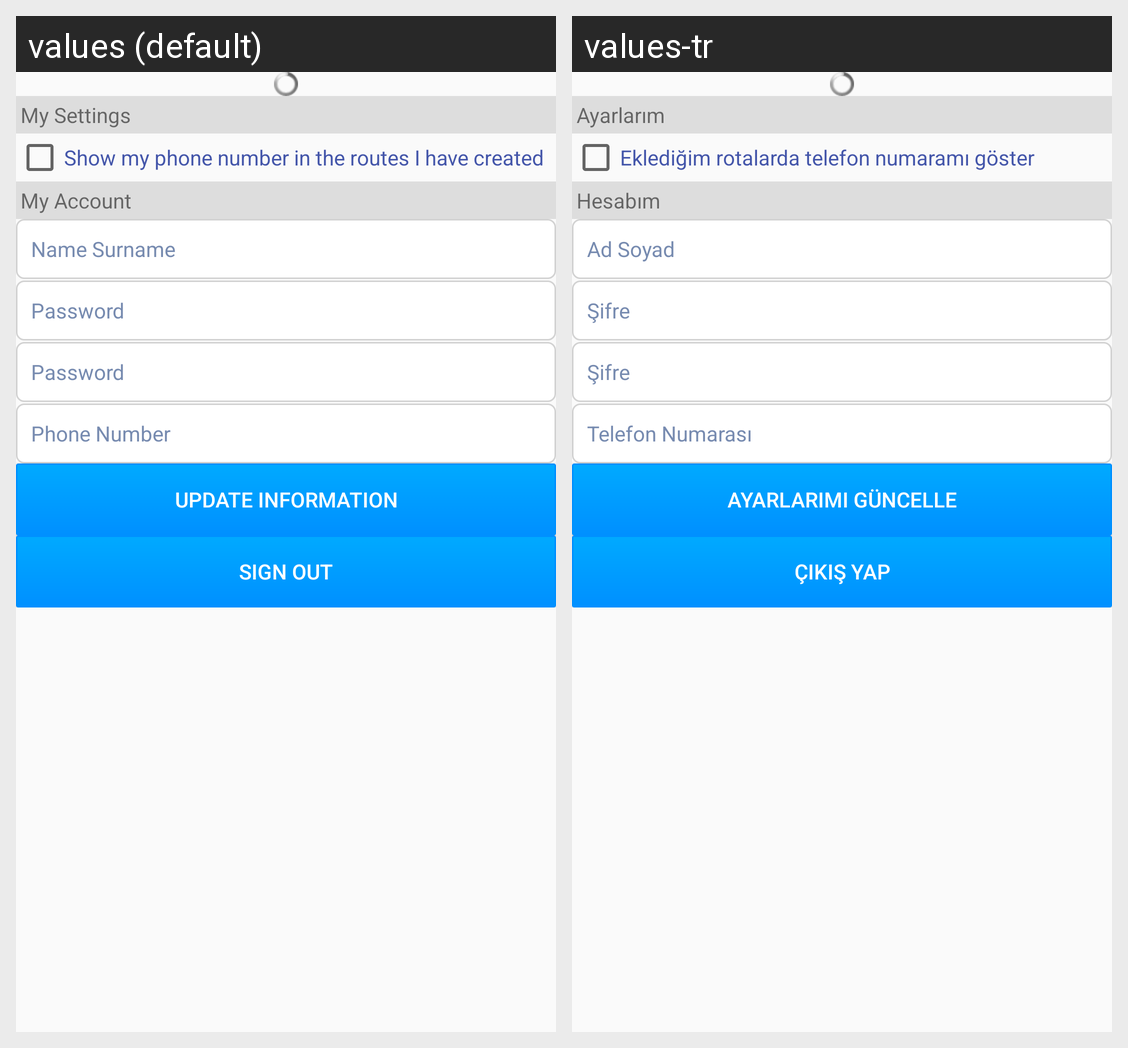

This grid shows one Android layout under two languages. Give, for every string resource on the screen, its name, the default text and each shown locale's text.
Android screen res/layout/fragment_settings.xml rendered under 2 locales, left to right: values (default), values-tr. Device: Nexus 5 (rendered at 1080×1920; each locale shown at half size, 540×960, under a caption strip naming it); theme Theme.AppCompat.Light.
Strings drawn on this screen, with the default value and each locale's value (text and hints the layout hard-codes, and strings that could not be matched under every locale, appear in the picture but are not listed):

string_mysettings
  values: My Settings
  values-tr: Ayarlarım

string_showtel
  values: Show my phone number in the routes I have created
  values-tr: Eklediğim rotalarda telefon numaramı göster

string_account
  values: My Account
  values-tr: Hesabım

string_name
  values: Name Surname
  values-tr: Ad Soyad

string_pass
  values: Password
  values-tr: Şifre

string_phone
  values: Phone Number
  values-tr: Telefon Numarası

string_update
  values: Update Information
  values-tr: Ayarlarımı Güncelle

string_signout
  values: Sign Out
  values-tr: Çıkış Yap
